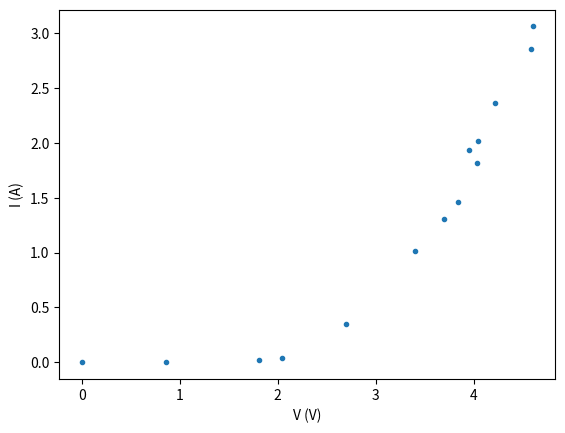

This figure's Python source:
# -*- coding: utf-8 -*-
"""
Fichier traçant une courbe I/V et effectuant une régression linéaire sur les 7 derniers points
"""

import numpy as np
import matplotlib.pyplot as plt

#Resistance Serie
V = [0, 0.86, 1.81, 2.7, 3.4, 3.84, 2.04, 3.7, 4.03, 3.95, 4.04, 4.22, 4.58, 4.6]
I = [0, 0, 0.02, 0.35, 1.01, 1.46, 0.04, 1.31, 1.82, 1.93, 2.02, 2.36, 2.85, 3.06]

plt.clf()
plt.plot(V, I, '.')
plt.xlabel('V (V)')
plt.ylabel('I (A)')
plt.show()

mesV = V[7:]
mesI = I[7:]

Pres = np.polyfit(mesV, mesI, deg=1, full=True)
Pcoef = Pres[0]
Pinc = Pres[1][0]

incertitude = np.sqrt(Pinc)/np.sqrt(3)
print('Resistance Série : ',Pcoef[0],' Incertitude : ',incertitude, ' Ohm')
